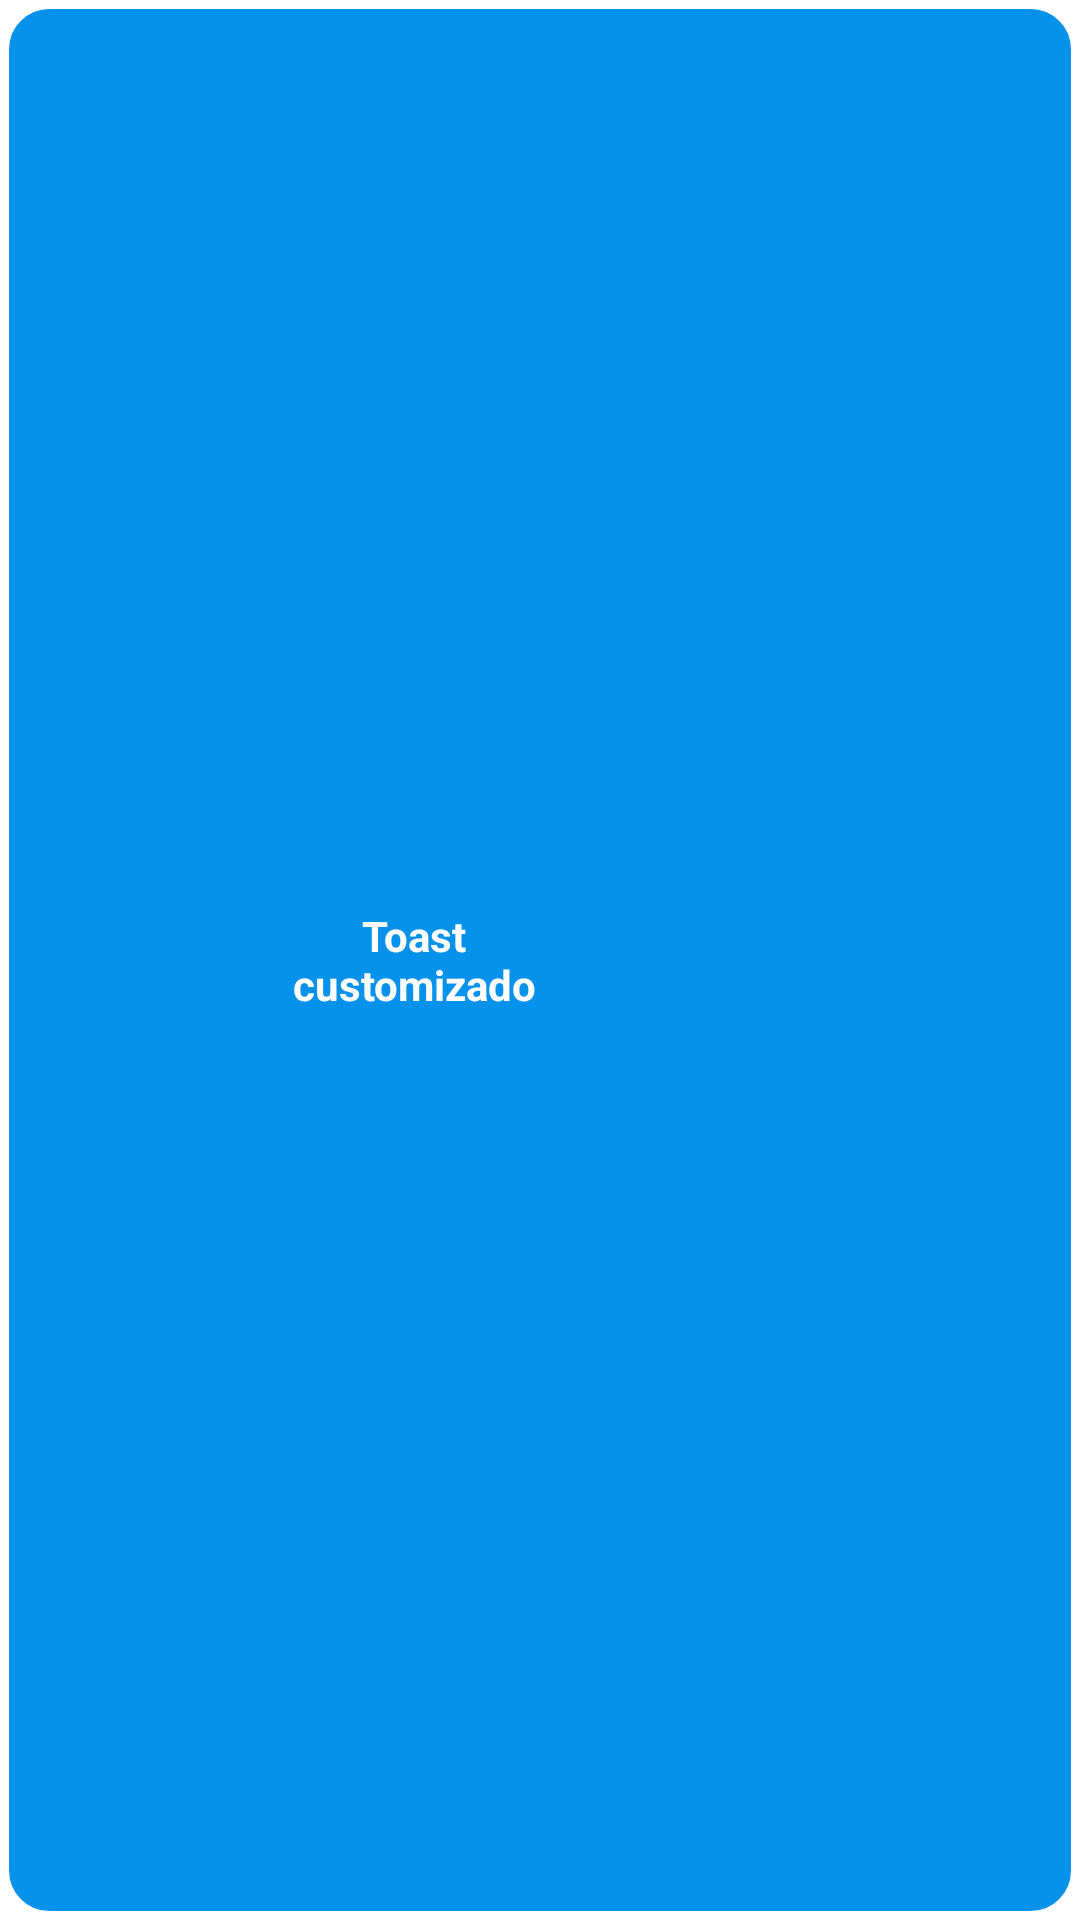

Android layout source for this screen:
<!-- AndroidManifest.xml: application theme Theme.Toast_android -->
<!-- res/layout/toast1.xml -->
<?xml version="1.0" encoding="utf-8"?>
<LinearLayout xmlns:android="http://schemas.android.com/apk/res/android"
    android:layout_width="220dp"
    android:layout_height="100dp"
    android:background="@drawable/bordes_redondos"
    android:orientation="horizontal">

    <ImageView
        android:id="@+id/imageView1"
        android:layout_width="70dp"
        android:layout_height="70dp"
        android:layout_marginStart="10dp"
        android:layout_gravity="center_vertical"
        android:gravity="center"
        android:src="@drawable/icon" />

    <TextView
        android:id="@+id/textView1"
        android:layout_width="116dp"
        android:layout_height="98dp"
        android:gravity="center"
        android:layout_gravity="center_vertical"
        android:text="Toast customizado"
        android:textColor="@color/white"
        android:textStyle="bold" />

</LinearLayout>
<!-- resources referenced by this layout -->
<resources>
  <!-- drawable bordes_redondos (drawable) -->
  <selector xmlns:android="http://schemas.android.com/apk/res/android">
      <item>
          <shape android:shape="rectangle">
              <corners android:radius="15dip" />
              <stroke android:width="3dip" android:color="#ffffff" />
              <solid android:color="#0692EA" />
          </shape>
      </item>
  </selector>
  <style name="Theme.Toast_android" parent="Theme.MaterialComponents.DayNight.DarkActionBar">
          
          <item name="colorPrimary">@color/purple_500</item>
          <item name="colorPrimaryVariant">@color/purple_700</item>
          <item name="colorOnPrimary">@color/white</item>
          
          <item name="colorSecondary">@color/teal_200</item>
          <item name="colorSecondaryVariant">@color/teal_700</item>
          <item name="colorOnSecondary">@color/black</item>
          
          <item name="android:statusBarColor" tools:targetApi="l">?attr/colorPrimaryVariant</item>
          
      </style>
  <!-- not gathered from this repository: default colours our renderer supplied (Android Studio template values) -->
  <color name="purple_500">#FF6200EE</color>
  <color name="purple_700">#FF3700B3</color>
  <color name="teal_200">#FF03DAC5</color>
  <color name="teal_700">#FF018786</color>
  <color name="black">#FF000000</color>
  <color name="white">#FFFFFFFF</color>
</resources>
